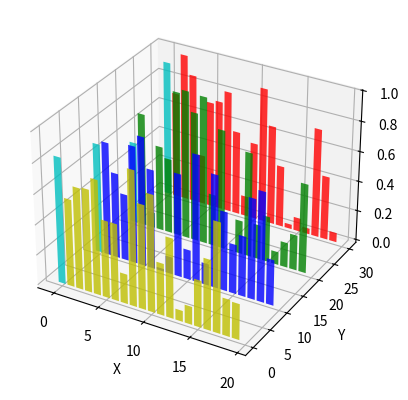

Python code for this plot:
"""
========================================
Create 2D bar graphs in different planes
========================================

Demonstrates making a 3D plot which has 2D bar graphs projected onto
planes y=0, y=1, etc.
"""

from mpl_toolkits.mplot3d import Axes3D
import mpl_toolkits.mplot3d.art3d as art3d
import matplotlib.pyplot as plt
import numpy as np

fig = plt.figure()
ax = fig.add_subplot(111, projection='3d')
for c, z in zip(['r', 'g', 'b', 'y'], [30, 20, 10, 0]):
    xs = np.arange(20)
    ys = np.random.rand(20)

    # You can provide either a single color or an array. To demonstrate this,
    # the first bar of each set will be colored cyan.
    cs = [c] * len(xs)
    cs[0] = 'c'
    ax.bar(xs, ys, zs=z, zdir='y', color=cs, alpha=0.8)

ax.set_xlabel('X')
ax.set_ylabel('Y')
ax.set_zlabel('Z')

plt.show()